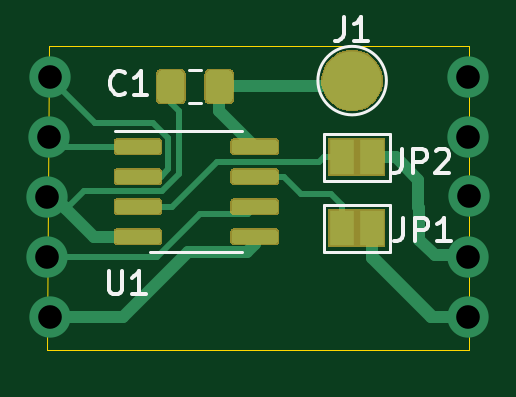
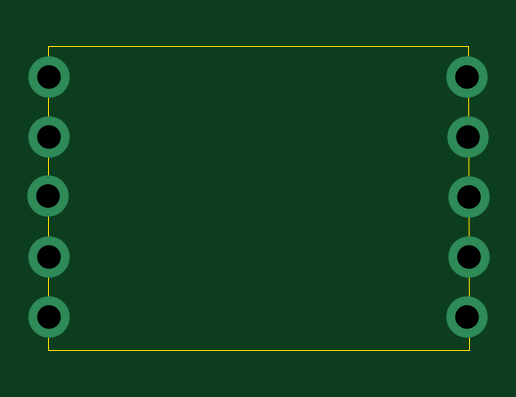
Circuit board: 11 layer files. Board 17.8 x 12.8 mm.
- bottom_copper: picoram-B_Cu.gbr (797 bytes)
- bottom_mask: picoram-B_Mask.gbr (514 bytes)
- paste: picoram-B_Paste.gbr (509 bytes)
- bottom_silk: picoram-B_SilkS.gbr (510 bytes)
- outline: picoram-Edge_Cuts.gbr (708 bytes)
- top_copper: picoram-F_Cu.gbr (24214 bytes)
- top_mask: picoram-F_Mask.gbr (11679 bytes)
- paste: picoram-F_Paste.gbr (18623 bytes)
- top_silk: picoram-F_SilkS.gbr (4092 bytes)
- drill: picoram-NPTH.drl (300 bytes)
- drill: picoram-PTH.drl (459 bytes)

=== bottom_copper: picoram-B_Cu.gbr ===
G04 #@! TF.GenerationSoftware,KiCad,Pcbnew,5.1.5+dfsg1-2build2*
G04 #@! TF.CreationDate,2021-08-12T07:43:27+01:00*
G04 #@! TF.ProjectId,picoram,7069636f-7261-46d2-9e6b-696361645f70,rev?*
G04 #@! TF.SameCoordinates,Original*
G04 #@! TF.FileFunction,Copper,L2,Bot*
G04 #@! TF.FilePolarity,Positive*
%FSLAX46Y46*%
G04 Gerber Fmt 4.6, Leading zero omitted, Abs format (unit mm)*
G04 Created by KiCad (PCBNEW 5.1.5+dfsg1-2build2) date 2021-08-12 07:43:27*
%MOMM*%
%LPD*%
G04 APERTURE LIST*
%ADD10C,1.750000*%
G04 APERTURE END LIST*
D10*
X165400000Y-121050000D03*
X165400000Y-123600000D03*
X165450000Y-126100000D03*
X147600000Y-126111146D03*
X165400000Y-131200000D03*
X165400000Y-128650000D03*
X147600000Y-128651114D03*
X147700000Y-131200000D03*
X147700000Y-121031210D03*
X147650000Y-123571178D03*
M02*

=== bottom_mask: picoram-B_Mask.gbr ===
G04 #@! TF.GenerationSoftware,KiCad,Pcbnew,5.1.5+dfsg1-2build2*
G04 #@! TF.CreationDate,2021-08-12T07:43:27+01:00*
G04 #@! TF.ProjectId,picoram,7069636f-7261-46d2-9e6b-696361645f70,rev?*
G04 #@! TF.SameCoordinates,Original*
G04 #@! TF.FileFunction,Soldermask,Bot*
G04 #@! TF.FilePolarity,Negative*
%FSLAX46Y46*%
G04 Gerber Fmt 4.6, Leading zero omitted, Abs format (unit mm)*
G04 Created by KiCad (PCBNEW 5.1.5+dfsg1-2build2) date 2021-08-12 07:43:27*
%MOMM*%
%LPD*%
G04 APERTURE LIST*
G04 APERTURE END LIST*
M02*

=== paste: picoram-B_Paste.gbr ===
G04 #@! TF.GenerationSoftware,KiCad,Pcbnew,5.1.5+dfsg1-2build2*
G04 #@! TF.CreationDate,2021-08-12T07:43:27+01:00*
G04 #@! TF.ProjectId,picoram,7069636f-7261-46d2-9e6b-696361645f70,rev?*
G04 #@! TF.SameCoordinates,Original*
G04 #@! TF.FileFunction,Paste,Bot*
G04 #@! TF.FilePolarity,Positive*
%FSLAX46Y46*%
G04 Gerber Fmt 4.6, Leading zero omitted, Abs format (unit mm)*
G04 Created by KiCad (PCBNEW 5.1.5+dfsg1-2build2) date 2021-08-12 07:43:27*
%MOMM*%
%LPD*%
G04 APERTURE LIST*
G04 APERTURE END LIST*
M02*

=== bottom_silk: picoram-B_SilkS.gbr ===
G04 #@! TF.GenerationSoftware,KiCad,Pcbnew,5.1.5+dfsg1-2build2*
G04 #@! TF.CreationDate,2021-08-12T07:43:27+01:00*
G04 #@! TF.ProjectId,picoram,7069636f-7261-46d2-9e6b-696361645f70,rev?*
G04 #@! TF.SameCoordinates,Original*
G04 #@! TF.FileFunction,Legend,Bot*
G04 #@! TF.FilePolarity,Positive*
%FSLAX46Y46*%
G04 Gerber Fmt 4.6, Leading zero omitted, Abs format (unit mm)*
G04 Created by KiCad (PCBNEW 5.1.5+dfsg1-2build2) date 2021-08-12 07:43:27*
%MOMM*%
%LPD*%
G04 APERTURE LIST*
G04 APERTURE END LIST*
M02*

=== outline: picoram-Edge_Cuts.gbr ===
G04 #@! TF.GenerationSoftware,KiCad,Pcbnew,5.1.5+dfsg1-2build2*
G04 #@! TF.CreationDate,2021-08-12T07:43:27+01:00*
G04 #@! TF.ProjectId,picoram,7069636f-7261-46d2-9e6b-696361645f70,rev?*
G04 #@! TF.SameCoordinates,Original*
G04 #@! TF.FileFunction,Profile,NP*
%FSLAX46Y46*%
G04 Gerber Fmt 4.6, Leading zero omitted, Abs format (unit mm)*
G04 Created by KiCad (PCBNEW 5.1.5+dfsg1-2build2) date 2021-08-12 07:43:27*
%MOMM*%
%LPD*%
G04 APERTURE LIST*
%ADD10C,0.050000*%
G04 APERTURE END LIST*
D10*
X147650000Y-119750000D02*
X147600000Y-132600000D01*
X165450000Y-119750000D02*
X147650000Y-119750000D01*
X165450000Y-132600000D02*
X165450000Y-119750000D01*
X147600000Y-132600000D02*
X165450000Y-132600000D01*
M02*

=== top_copper: picoram-F_Cu.gbr (24214 bytes, source omitted) ===
=== top_mask: picoram-F_Mask.gbr (11679 bytes, source omitted) ===
=== paste: picoram-F_Paste.gbr (18623 bytes, source omitted) ===
=== top_silk: picoram-F_SilkS.gbr ===
G04 #@! TF.GenerationSoftware,KiCad,Pcbnew,5.1.5+dfsg1-2build2*
G04 #@! TF.CreationDate,2021-08-12T07:43:27+01:00*
G04 #@! TF.ProjectId,picoram,7069636f-7261-46d2-9e6b-696361645f70,rev?*
G04 #@! TF.SameCoordinates,Original*
G04 #@! TF.FileFunction,Legend,Top*
G04 #@! TF.FilePolarity,Positive*
%FSLAX46Y46*%
G04 Gerber Fmt 4.6, Leading zero omitted, Abs format (unit mm)*
G04 Created by KiCad (PCBNEW 5.1.5+dfsg1-2build2) date 2021-08-12 07:43:27*
%MOMM*%
%LPD*%
G04 APERTURE LIST*
%ADD10C,0.120000*%
%ADD11C,0.150000*%
G04 APERTURE END LIST*
D10*
X161950000Y-121200000D02*
G75*
G03X161950000Y-121200000I-1450000J0D01*
G01*
X153900000Y-123340000D02*
X150450000Y-123340000D01*
X153900000Y-123340000D02*
X155850000Y-123340000D01*
X153900000Y-128460000D02*
X151950000Y-128460000D01*
X153900000Y-128460000D02*
X155850000Y-128460000D01*
X159300000Y-123450000D02*
X162100000Y-123450000D01*
X162100000Y-123450000D02*
X162100000Y-125450000D01*
X162100000Y-125450000D02*
X159300000Y-125450000D01*
X159300000Y-125450000D02*
X159300000Y-123450000D01*
X159300000Y-126450000D02*
X162100000Y-126450000D01*
X162100000Y-126450000D02*
X162100000Y-128450000D01*
X162100000Y-128450000D02*
X159300000Y-128450000D01*
X159300000Y-128450000D02*
X159300000Y-126450000D01*
X154111252Y-120740000D02*
X153588748Y-120740000D01*
X154111252Y-122160000D02*
X153588748Y-122160000D01*
D11*
X160166666Y-118504380D02*
X160166666Y-119218666D01*
X160119047Y-119361523D01*
X160023809Y-119456761D01*
X159880952Y-119504380D01*
X159785714Y-119504380D01*
X161166666Y-119504380D02*
X160595238Y-119504380D01*
X160880952Y-119504380D02*
X160880952Y-118504380D01*
X160785714Y-118647238D01*
X160690476Y-118742476D01*
X160595238Y-118790095D01*
X150188095Y-129252380D02*
X150188095Y-130061904D01*
X150235714Y-130157142D01*
X150283333Y-130204761D01*
X150378571Y-130252380D01*
X150569047Y-130252380D01*
X150664285Y-130204761D01*
X150711904Y-130157142D01*
X150759523Y-130061904D01*
X150759523Y-129252380D01*
X151759523Y-130252380D02*
X151188095Y-130252380D01*
X151473809Y-130252380D02*
X151473809Y-129252380D01*
X151378571Y-129395238D01*
X151283333Y-129490476D01*
X151188095Y-129538095D01*
X162616666Y-124102380D02*
X162616666Y-124816666D01*
X162569047Y-124959523D01*
X162473809Y-125054761D01*
X162330952Y-125102380D01*
X162235714Y-125102380D01*
X163092857Y-125102380D02*
X163092857Y-124102380D01*
X163473809Y-124102380D01*
X163569047Y-124150000D01*
X163616666Y-124197619D01*
X163664285Y-124292857D01*
X163664285Y-124435714D01*
X163616666Y-124530952D01*
X163569047Y-124578571D01*
X163473809Y-124626190D01*
X163092857Y-124626190D01*
X164045238Y-124197619D02*
X164092857Y-124150000D01*
X164188095Y-124102380D01*
X164426190Y-124102380D01*
X164521428Y-124150000D01*
X164569047Y-124197619D01*
X164616666Y-124292857D01*
X164616666Y-124388095D01*
X164569047Y-124530952D01*
X163997619Y-125102380D01*
X164616666Y-125102380D01*
X162666666Y-127002380D02*
X162666666Y-127716666D01*
X162619047Y-127859523D01*
X162523809Y-127954761D01*
X162380952Y-128002380D01*
X162285714Y-128002380D01*
X163142857Y-128002380D02*
X163142857Y-127002380D01*
X163523809Y-127002380D01*
X163619047Y-127050000D01*
X163666666Y-127097619D01*
X163714285Y-127192857D01*
X163714285Y-127335714D01*
X163666666Y-127430952D01*
X163619047Y-127478571D01*
X163523809Y-127526190D01*
X163142857Y-127526190D01*
X164666666Y-128002380D02*
X164095238Y-128002380D01*
X164380952Y-128002380D02*
X164380952Y-127002380D01*
X164285714Y-127145238D01*
X164190476Y-127240476D01*
X164095238Y-127288095D01*
X150883333Y-121707142D02*
X150835714Y-121754761D01*
X150692857Y-121802380D01*
X150597619Y-121802380D01*
X150454761Y-121754761D01*
X150359523Y-121659523D01*
X150311904Y-121564285D01*
X150264285Y-121373809D01*
X150264285Y-121230952D01*
X150311904Y-121040476D01*
X150359523Y-120945238D01*
X150454761Y-120850000D01*
X150597619Y-120802380D01*
X150692857Y-120802380D01*
X150835714Y-120850000D01*
X150883333Y-120897619D01*
X151835714Y-121802380D02*
X151264285Y-121802380D01*
X151550000Y-121802380D02*
X151550000Y-120802380D01*
X151454761Y-120945238D01*
X151359523Y-121040476D01*
X151264285Y-121088095D01*
M02*

=== drill: picoram-NPTH.drl ===
M48
; DRILL file {KiCad 5.1.5+dfsg1-2build2} date Thu 12 Aug 2021 07:43:25 BST
; FORMAT={-:-/ absolute / inch / decimal}
; #@! TF.CreationDate,2021-08-12T07:43:25+01:00
; #@! TF.GenerationSoftware,Kicad,Pcbnew,5.1.5+dfsg1-2build2
; #@! TF.FileFunction,NonPlated,1,2,NPTH
FMAT,2
INCH
%
G90
G05
T0
M30

=== drill: picoram-PTH.drl ===
M48
; DRILL file {KiCad 5.1.5+dfsg1-2build2} date Thu 12 Aug 2021 07:43:25 BST
; FORMAT={-:-/ absolute / inch / decimal}
; #@! TF.CreationDate,2021-08-12T07:43:25+01:00
; #@! TF.GenerationSoftware,Kicad,Pcbnew,5.1.5+dfsg1-2build2
; #@! TF.FileFunction,Plated,1,2,PTH
FMAT,2
INCH
T1C0.0394
%
G90
G05
T1
X5.811Y-4.965
X5.811Y-5.065
X5.813Y-4.865
X5.815Y-4.765
X5.815Y-5.1654
X6.5118Y-4.7657
X6.5118Y-4.8661
X6.5118Y-5.065
X6.5118Y-5.1654
X6.5138Y-4.9646
T0
M30

